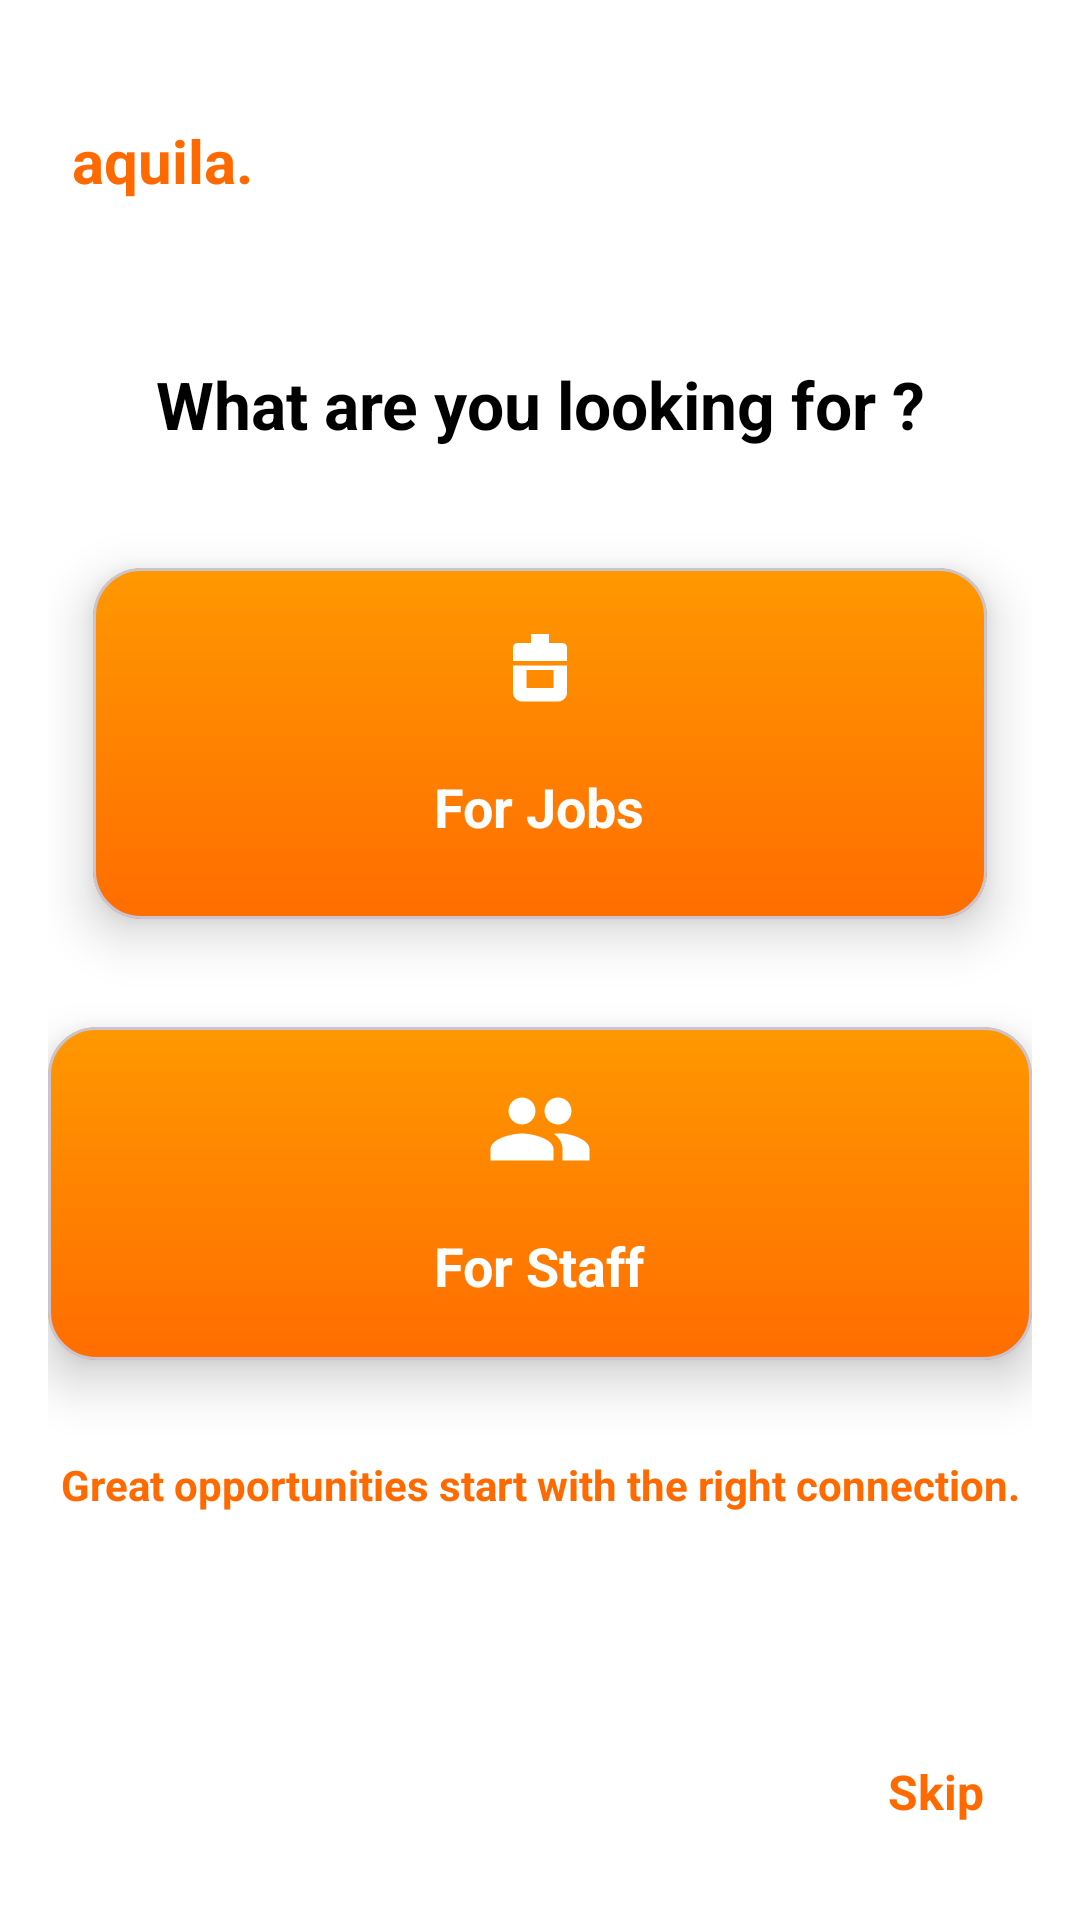

Android layout source for this screen:
<!-- AndroidManifest.xml: application theme Theme.Promotr -->
<!-- res/layout/activity_onboarding.xml -->
<?xml version="1.0" encoding="utf-8"?>
<androidx.constraintlayout.widget.ConstraintLayout
    xmlns:android="http://schemas.android.com/apk/res/android"
    xmlns:app="http://schemas.android.com/apk/res-auto"
    android:layout_width="match_parent"
    android:layout_height="match_parent"
    android:background="@color/white">

    
    <TextView
        android:id="@+id/logoTextView"
        android:layout_width="wrap_content"
        android:layout_height="wrap_content"
        android:text="aquila."
        android:textSize="20sp"
        android:textStyle="bold"
        android:textColor="@color/brand_orange"
        android:layout_marginStart="24dp"
        android:layout_marginTop="40dp"
        app:layout_constraintStart_toStartOf="parent"
        app:layout_constraintTop_toTopOf="parent"/>

    
    <LinearLayout
        android:id="@+id/middleContainer"
        android:layout_width="0dp"
        android:layout_height="wrap_content"
        android:orientation="vertical"
        android:gravity="center"
        android:paddingStart="16dp"
        android:paddingEnd="16dp"
        android:paddingTop="16dp"
        android:paddingBottom="24dp"
        app:layout_constraintTop_toTopOf="parent"
        app:layout_constraintBottom_toBottomOf="parent"
        app:layout_constraintStart_toStartOf="parent"
        app:layout_constraintEnd_toEndOf="parent">

        
        <TextView
            android:id="@+id/questionTextView"
            android:layout_width="match_parent"
            android:layout_height="wrap_content"
            android:text="What are you looking for ?"
            android:textSize="22sp"
            android:textStyle="bold"
            android:textColor="@color/black"
            android:gravity="center"
            android:layout_marginBottom="20dp" />

        
        <com.google.android.material.card.MaterialCardView
            android:id="@+id/cardJobs"
            android:layout_width="match_parent"
            android:layout_height="wrap_content"
            android:layout_marginBottom="16dp"
            app:cardCornerRadius="16dp"
            app:cardElevation="10dp"
            app:cardUseCompatPadding="true"
            android:clickable="true"
            android:focusable="true"
            android:foreground="@drawable/ripple_card">

            <LinearLayout
                android:layout_width="match_parent"
                android:layout_height="wrap_content"
                android:gravity="center"
                android:orientation="vertical"
                android:padding="16dp"
                android:background="@drawable/bg_orange_gradient">

                <ImageView
                    android:layout_width="36dp"
                    android:layout_height="36dp"
                    android:src="@drawable/ic_briefcase"
                    android:tint="@color/white"
                    android:contentDescription="Jobs Icon"
                    android:layout_marginBottom="8dp" />

                <TextView
                    android:layout_width="wrap_content"
                    android:layout_height="wrap_content"
                    android:text="For Jobs"
                    android:textSize="18sp"
                    android:textStyle="bold"
                    android:textColor="@color/white"
                    android:includeFontPadding="false"
                    android:paddingTop="4dp"
                    android:paddingBottom="10dp"
                    android:layout_marginTop="6dp" />
            </LinearLayout>
        </com.google.android.material.card.MaterialCardView>

        
        <com.google.android.material.card.MaterialCardView
            android:id="@+id/cardStaff"
            android:layout_width="match_parent"
            android:layout_height="wrap_content"
            android:layout_marginBottom="8dp"
            app:cardCornerRadius="16dp"
            app:cardElevation="10dp"
            android:clickable="true"
            android:focusable="true"
            android:foreground="@drawable/ripple_card">

            <LinearLayout
                android:layout_width="match_parent"
                android:layout_height="wrap_content"
                android:gravity="center"
                android:orientation="vertical"
                android:padding="16dp"
                android:background="@drawable/bg_orange_gradient">

                <ImageView
                    android:layout_width="36dp"
                    android:layout_height="36dp"
                    android:src="@drawable/ic_people"
                    android:tint="@color/white"
                    android:contentDescription="Staff Icon"
                    android:layout_marginBottom="8dp" />

                <TextView
                    android:layout_width="wrap_content"
                    android:layout_height="wrap_content"
                    android:text="For Staff"
                    android:textSize="18sp"
                    android:textStyle="bold"
                    android:textColor="@color/white"
                    android:includeFontPadding="false"
                    android:paddingTop="4dp"
                    android:paddingBottom="4dp"
                    android:layout_marginTop="6dp" />
            </LinearLayout>
        </com.google.android.material.card.MaterialCardView>

        
        <TextView
            android:id="@+id/taglineTextView"
            android:layout_width="match_parent"
            android:layout_height="wrap_content"
            android:text="Great opportunities start with the right connection."
            android:textSize="14sp"
            android:textColor="@color/brand_orange"
            android:textStyle="bold"
            android:gravity="center"
            android:layout_marginTop="24dp"
            android:layout_marginBottom="8dp" />

    </LinearLayout>


    
        <TextView
        android:id="@+id/skipTextView"
        android:layout_width="wrap_content"
        android:layout_height="wrap_content"
        android:text="Skip"
        android:textSize="16sp"
        android:textStyle="bold"
        android:textColor="@color/brand_orange"
        android:padding="8dp"
        android:clickable="true"
        android:focusable="true"
        app:layout_constraintBottom_toBottomOf="parent"
        app:layout_constraintEnd_toEndOf="parent"
        android:layout_marginEnd="24dp"
        android:layout_marginBottom="24dp" />

    </androidx.constraintlayout.widget.ConstraintLayout>
<!-- resources referenced by this layout -->
<resources>
  <color name="black">#FF000000</color>
  <color name="brand_orange">#FF6A00</color>
  <color name="white">#FFFFFFFF</color>
  <!-- drawable bg_orange_gradient (drawable) -->
  <?xml version="1.0" encoding="utf-8"?>
  <shape xmlns:android="http://schemas.android.com/apk/res/android">
      <gradient
          android:startColor="#FF9800"
          android:endColor="#FF6D00"
          android:angle="270"/>
      <corners android:radius="16dp"/>
  </shape>
  <!-- drawable ic_briefcase (drawable) -->
  <?xml version="1.0" encoding="utf-8"?>
  <vector xmlns:android="http://schemas.android.com/apk/res/android"
      android:width="24dp"
      android:height="24dp"
      android:viewportWidth="24"
      android:viewportHeight="24">
      <path
          android:fillColor="#000000"
          android:pathData="M10,4h4v2h3c0.55,0 1,0.45 1,1v3H6V7c0,-0.55 0.45,-1 1,-1h3V4zM6,11v6c0,1.1 0.9,2 2,2h8c1.1,0 2,-0.9 2,-2v-6H6zM9,12h6v4H9v-4z"/>
  </vector>
  <!-- drawable ic_people (drawable) -->
  <?xml version="1.0" encoding="utf-8"?>
  <vector xmlns:android="http://schemas.android.com/apk/res/android"
      android:width="24dp"
      android:height="24dp"
      android:viewportWidth="24"
      android:viewportHeight="24">
      <path
          android:fillColor="#000000"
          android:pathData="M16,11c1.66,0 2.99,-1.34 2.99,-3S17.66,5 16,5s-3,1.34-3,3 1.34,3 3,3zM8,11c1.66,0 2.99,-1.34 2.99,-3S9.66,5 8,5 5,6.34 5,8s1.34,3 3,3zM8,13c-2.33,0 -7,1.17 -7,3.5V19h14v-2.5C15,14.17 10.33,13 8,13zM16,13c-0.29,0 -0.62,0.02 -0.97,0.05 1.16,0.84 1.97,1.97 1.97,3.45V19h6v-2.5c0,-2.33 -4.67,-3.5 -6,-3.5z"/>
  </vector>
  <!-- drawable ripple_card (drawable) -->
  <?xml version="1.0" encoding="utf-8"?>
  <ripple xmlns:android="http://schemas.android.com/apk/res/android"
      android:color="?attr/colorControlHighlight">
      <item android:id="@android:id/mask">
          <shape android:shape="rectangle">
              <solid android:color="@android:color/white" />
              <corners android:radius="16dp" />
          </shape>
      </item>
  </ripple>
  <style name="Theme.Promotr" parent="Base.Theme.Promotr" />
  <style name="Base.Theme.Promotr" parent="Theme.Material3.DayNight.NoActionBar">
          
          
          
          <item name="android:windowDrawsSystemBarBackgrounds">true</item>
          
          <item name="android:statusBarColor">@color/white</item>
          <item name="android:navigationBarColor">@color/white</item>
          
          <item name="android:windowLightStatusBar">true</item>
      </style>
</resources>
